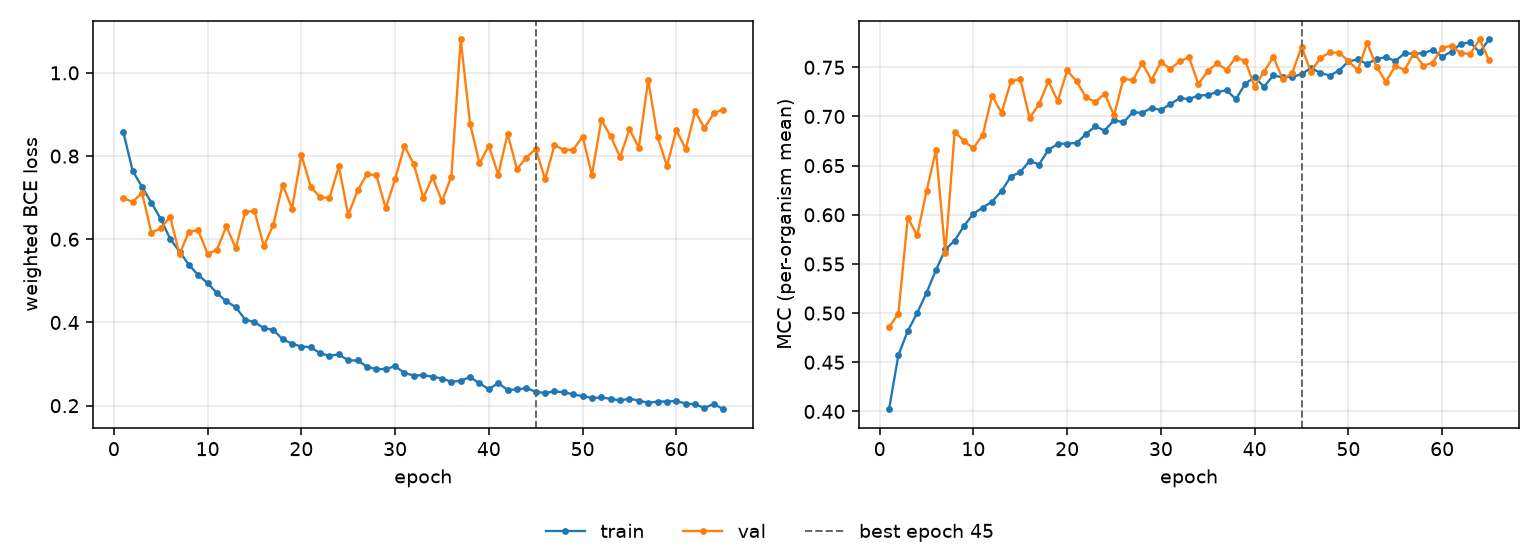

Values plotted in this chart, from the file beside it:
epoch, tr_loss, vl_loss, tr_mcc, vl_mcc, is_best
1, 0.8583, 0.6996, 0.4023, 0.4858, False
2, 0.7649, 0.6895, 0.4575, 0.4996, False
3, 0.7259, 0.7122, 0.4818, 0.5969, False
4, 0.6882, 0.616, 0.5002, 0.5791, False
5, 0.6488, 0.6264, 0.5207, 0.624, False
6, 0.601, 0.6541, 0.5437, 0.6656, False
7, 0.5705, 0.5636, 0.5648, 0.5609, False
8, 0.5389, 0.6187, 0.5738, 0.6844, False
9, 0.5137, 0.6212, 0.5888, 0.675, False
10, 0.4947, 0.5649, 0.6011, 0.6676, False
11, 0.4704, 0.5749, 0.6074, 0.6814, False
12, 0.4507, 0.6313, 0.6135, 0.7213, False
13, 0.437, 0.5782, 0.6242, 0.7037, False
14, 0.407, 0.666, 0.6389, 0.7358, False
15, 0.4008, 0.6679, 0.6434, 0.738, False
16, 0.3864, 0.5834, 0.6548, 0.6985, False
17, 0.3821, 0.6343, 0.6512, 0.7125, False
18, 0.3598, 0.7315, 0.6661, 0.7358, False
19, 0.3491, 0.6738, 0.6721, 0.7158, False
20, 0.3421, 0.8025, 0.6724, 0.7468, False
21, 0.3407, 0.7266, 0.673, 0.7357, False
22, 0.3258, 0.7005, 0.6821, 0.7197, False
23, 0.32, 0.6995, 0.69, 0.7145, False
24, 0.3234, 0.7753, 0.6857, 0.7232, False
25, 0.3088, 0.6584, 0.6963, 0.7011, False
26, 0.3088, 0.7173, 0.694, 0.7383, False
27, 0.2937, 0.7566, 0.7043, 0.7369, False
28, 0.2877, 0.7539, 0.7038, 0.7543, False
29, 0.2883, 0.6746, 0.7088, 0.737, False
30, 0.2949, 0.7448, 0.7065, 0.7555, False
31, 0.2785, 0.8241, 0.7126, 0.7482, False
32, 0.2725, 0.7802, 0.7185, 0.7561, False
33, 0.2731, 0.6998, 0.7178, 0.7602, False
34, 0.2699, 0.749, 0.7212, 0.7329, False
35, 0.2652, 0.6912, 0.7219, 0.7462, False
36, 0.2575, 0.7506, 0.7248, 0.754, False
37, 0.2601, 1.08, 0.7267, 0.7474, False
38, 0.2688, 0.8774, 0.7177, 0.76, False
39, 0.2535, 0.7827, 0.7333, 0.7566, False
40, 0.2398, 0.8249, 0.7401, 0.7304, False
41, 0.2544, 0.7553, 0.7302, 0.7456, False
42, 0.238, 0.8535, 0.7419, 0.7605, False
43, 0.239, 0.7688, 0.7397, 0.7378, False
44, 0.2425, 0.7962, 0.7405, 0.7441, False
45, 0.2334, 0.8176, 0.7429, 0.7707, True
46, 0.2305, 0.7441, 0.7494, 0.7456, False
47, 0.2344, 0.8264, 0.7443, 0.7594, False
48, 0.2322, 0.8147, 0.7417, 0.7651, False
49, 0.2272, 0.8153, 0.7466, 0.7648, False
50, 0.2229, 0.8468, 0.756, 0.7567, False
51, 0.2185, 0.7551, 0.758, 0.7469, False
52, 0.2198, 0.8871, 0.7534, 0.7749, False
53, 0.2164, 0.8477, 0.7585, 0.7506, False
54, 0.2126, 0.7973, 0.7602, 0.7352, False
55, 0.2167, 0.8647, 0.7564, 0.7514, False
56, 0.2123, 0.8201, 0.7641, 0.7473, False
57, 0.2066, 0.983, 0.7639, 0.7645, False
58, 0.21, 0.8461, 0.7644, 0.7517, False
59, 0.2099, 0.7763, 0.7676, 0.7548, False
60, 0.2113, 0.8626, 0.7607, 0.7698, False
... 5 more rows
